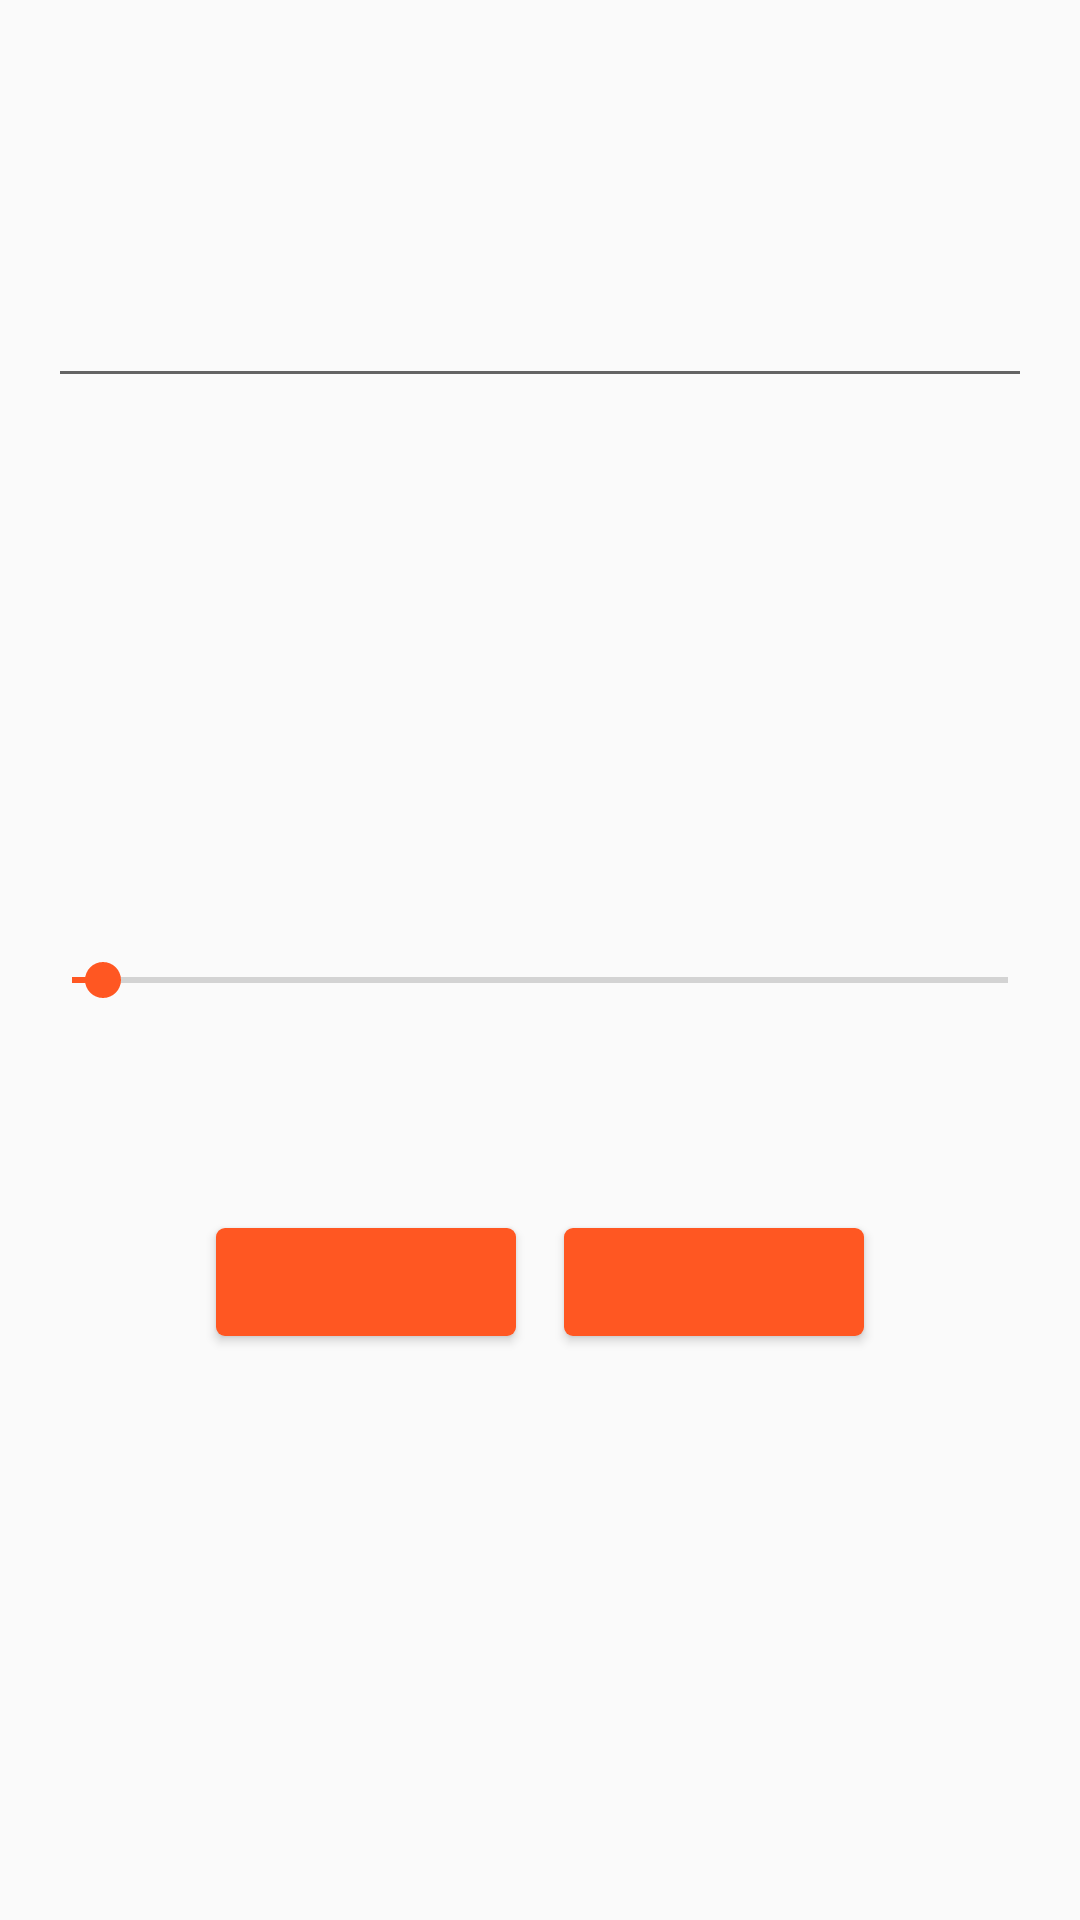

Write the Android layout XML for this screen, with the resource values it uses.
<!-- AndroidManifest.xml: application theme AppTheme -->
<!-- res/layout/add_workout_fragment.xml -->
<?xml version="1.0" encoding="utf-8"?>
<layout xmlns:android="http://schemas.android.com/apk/res/android"
    xmlns:app="http://schemas.android.com/apk/res-auto"
    xmlns:tools="http://schemas.android.com/tools">

    <android.support.constraint.ConstraintLayout
        android:layout_width="match_parent"
        android:layout_height="match_parent"
        android:orientation="vertical">

        <TextView
            android:id="@+id/workoutTitleTextView"
            android:layout_width="wrap_content"
            android:layout_height="wrap_content"
            android:layout_marginLeft="16dp"
            android:layout_marginStart="16dp"
            android:layout_marginTop="59dp"
            android:textAppearance="@style/TextAppearance.AppCompat.Caption"
            app:layout_constraintLeft_toLeftOf="parent"
            app:layout_constraintTop_toTopOf="parent"
            tools:text="Workout Name" />

        <TextView
            android:id="@+id/workoutTimeTitleTextView"
            android:layout_width="180dp"
            android:layout_height="wrap_content"
            android:layout_marginLeft="16dp"
            android:layout_marginStart="16dp"
            android:layout_marginTop="36dp"
            android:gravity="center"
            android:textAppearance="@style/TextAppearance.AppCompat.Caption"
            app:layout_constraintLeft_toLeftOf="parent"
            app:layout_constraintTop_toBottomOf="@+id/workoutTitleEditText"
            tools:text="Workout Time" />

        <TextView
            android:id="@+id/restTimeTitleTextView"
            android:layout_width="180dp"
            android:layout_height="wrap_content"
            android:layout_marginEnd="16dp"
            android:layout_marginRight="16dp"
            android:layout_marginTop="36dp"
            android:gravity="center"
            android:textAppearance="@style/TextAppearance.AppCompat.Caption"
            app:layout_constraintRight_toRightOf="parent"
            app:layout_constraintTop_toBottomOf="@+id/workoutTitleEditText"
            tools:text="Rest Time" />


        <TextView
            android:id="@+id/inputWorkoutTimeTextView"
            android:layout_width="180dp"
            android:layout_height="wrap_content"
            android:layout_marginLeft="16dp"
            android:layout_marginStart="16dp"
            android:layout_marginTop="16dp"
            android:background="?attr/selectableItemBackgroundBorderless"
            android:gravity="center"
            android:textAppearance="@style/TextAppearance.AppCompat.Large"
            app:layout_constraintLeft_toLeftOf="parent"
            app:layout_constraintTop_toBottomOf="@+id/workoutTimeTitleTextView"
            tools:text="00:00" />

        <TextView
            android:id="@+id/inputRestTimeTextView"
            android:layout_width="180dp"
            android:layout_height="wrap_content"
            android:layout_marginEnd="16dp"
            android:layout_marginRight="16dp"
            android:layout_marginTop="16dp"
            android:background="?attr/selectableItemBackgroundBorderless"
            android:gravity="center"
            android:textAppearance="@style/TextAppearance.AppCompat.Large"
            app:layout_constraintRight_toRightOf="parent"
            app:layout_constraintTop_toBottomOf="@+id/restTimeTitleTextView"
            tools:text="00:00" />

        <TextView
            android:id="@+id/roundsTitleTextView"
            android:layout_width="wrap_content"
            android:layout_height="wrap_content"
            android:layout_marginEnd="8dp"
            android:layout_marginLeft="8dp"
            android:layout_marginRight="8dp"
            android:layout_marginStart="8dp"
            android:layout_marginTop="36dp"
            android:textAppearance="@style/TextAppearance.AppCompat.Large"
            app:layout_constraintHorizontal_bias="0.501"
            app:layout_constraintLeft_toLeftOf="parent"
            app:layout_constraintRight_toRightOf="parent"
            app:layout_constraintTop_toBottomOf="@+id/inputWorkoutTimeTextView"
            tools:text="Rounds:" />

        <TextView
            android:id="@+id/numRoundsTextView"
            android:layout_width="wrap_content"
            android:layout_height="wrap_content"
            android:layout_marginTop="36dp"
            android:textAppearance="@style/TextAppearance.AppCompat.Large"
            app:layout_constraintLeft_toRightOf="@+id/roundsTitleTextView"
            app:layout_constraintTop_toBottomOf="@+id/inputRestTimeTextView"
            tools:text="12" />

        <SeekBar
            android:id="@+id/roundsSeekBar"
            android:layout_width="0dp"
            android:layout_height="40dp"
            android:layout_gravity="center"
            android:layout_marginEnd="8dp"
            android:layout_marginLeft="8dp"
            android:layout_marginRight="8dp"
            android:layout_marginStart="8dp"
            android:layout_marginTop="11dp"
            android:max="30"
            android:progress="1"
            android:saveEnabled="false"
            app:layout_constraintLeft_toLeftOf="parent"
            app:layout_constraintRight_toRightOf="parent"
            app:layout_constraintTop_toBottomOf="@+id/roundsTitleTextView" />

        <Button
            android:id="@+id/cancelButton"
            android:layout_width="100dp"
            android:layout_height="36dp"
            android:layout_marginBottom="8dp"
            android:layout_marginEnd="85dp"
            android:layout_marginLeft="8dp"
            android:layout_marginRight="85dp"
            android:layout_marginStart="8dp"
            android:layout_marginTop="40dp"
            android:background="@drawable/button_custom_shape"
            android:textColor="@drawable/button_custom_text"
            app:layout_constraintBottom_toBottomOf="parent"
            app:layout_constraintLeft_toLeftOf="@+id/guideline"
            app:layout_constraintRight_toRightOf="parent"
            app:layout_constraintTop_toBottomOf="@+id/roundsSeekBar"
            app:layout_constraintVertical_bias="0.108"
            tools:text="Cancel"
            app:layout_constraintHorizontal_bias="0.0" />

        <Button
            android:id="@+id/okButton"
            android:layout_width="100dp"
            android:layout_height="36dp"
            android:layout_marginBottom="8dp"
            android:layout_marginEnd="8dp"
            android:layout_marginLeft="87dp"
            android:layout_marginRight="8dp"
            android:layout_marginStart="87dp"
            android:layout_marginTop="40dp"
            android:background="@drawable/button_custom_shape"
            android:textColor="@drawable/button_custom_text"
            app:layout_constraintBottom_toBottomOf="parent"
            app:layout_constraintLeft_toLeftOf="parent"
            app:layout_constraintRight_toLeftOf="@+id/guideline"
            app:layout_constraintTop_toBottomOf="@+id/roundsSeekBar"
            app:layout_constraintVertical_bias="0.108"
            tools:text="Ok"
            app:layout_constraintHorizontal_bias="1.0" />

        <EditText
            android:id="@+id/workoutTitleEditText"
            android:layout_width="0dp"
            android:layout_height="wrap_content"
            android:layout_marginEnd="16dp"
            android:layout_marginLeft="16dp"
            android:layout_marginRight="16dp"
            android:layout_marginStart="16dp"
            android:layout_marginTop="16dp"
            android:inputType="textCapSentences"
            app:layout_constraintHorizontal_bias="0.0"
            app:layout_constraintLeft_toLeftOf="parent"
            app:layout_constraintRight_toRightOf="parent"
            app:layout_constraintTop_toBottomOf="@+id/workoutTitleTextView"
            tools:text="Tabata" />

        <android.support.constraint.Guideline
            android:id="@+id/guideline"
            android:layout_width="wrap_content"
            android:layout_height="wrap_content"
            android:orientation="vertical"
            app:layout_constraintGuide_percent="0.5"
            tools:layout_editor_absoluteX="192dp"
            tools:layout_editor_absoluteY="0dp" />
    </android.support.constraint.ConstraintLayout>
</layout>
<!-- resources referenced by this layout -->
<resources>
  <!-- drawable button_custom_shape (drawable) -->
  <?xml version="1.0" encoding="utf-8"?>
  <shape xmlns:android="http://schemas.android.com/apk/res/android"
      android:shape="rectangle">
      <corners android:radius="3dp" />
      <solid
          android:color="#FF5722"
          />
      <padding
          android:bottom="0dp"
          android:left="0dp"
          android:right="0dp"
          android:top="0dp"/>
      <size
          android:width="208dp"
          android:height="54dp" />
  </shape>
  <!-- drawable button_custom_text (drawable) -->
  <?xml version="1.0" encoding="utf-8"?>
  <selector xmlns:android="http://schemas.android.com/apk/res/android">
      <item android:state_enabled="false" android:color="#FF8578" />
      <item android:state_enabled="true" android:color="#FFFFFF" />
  </selector>
  <style name="AppTheme" parent="Theme.AppCompat.Light.DarkActionBar">
          
          <item name="colorPrimary">@color/colorPrimary</item>
          <item name="colorPrimaryDark">@color/colorPrimaryDark</item>
          <item name="colorAccent">@color/colorAccent</item>
          <item name="circularProgressBarStyle">@style/CircularProgressBar</item>
      </style>
  <color name="colorPrimary">#03A9F4</color>
  <color name="colorPrimaryDark">#0288D1</color>
  <color name="colorAccent">#FF5722</color>
  <style name="CircularProgressBar">
          <item name="android:layout_height">wrap_content</item>
          <item name="android:layout_width">match_parent</item>
          <item name="stroke_width">4dp</item>
          <item name="progress" format="float">0.1</item>
          <item name="progress_color">@color/colorAccent</item>
          <item name="progress_background_color">@android:color/white</item>
          <item name="marker_color">#ffff4444</item>
          <item name="marker_visible">false</item>
          <item name="thumb_visible">false</item>
      </style>
</resources>
